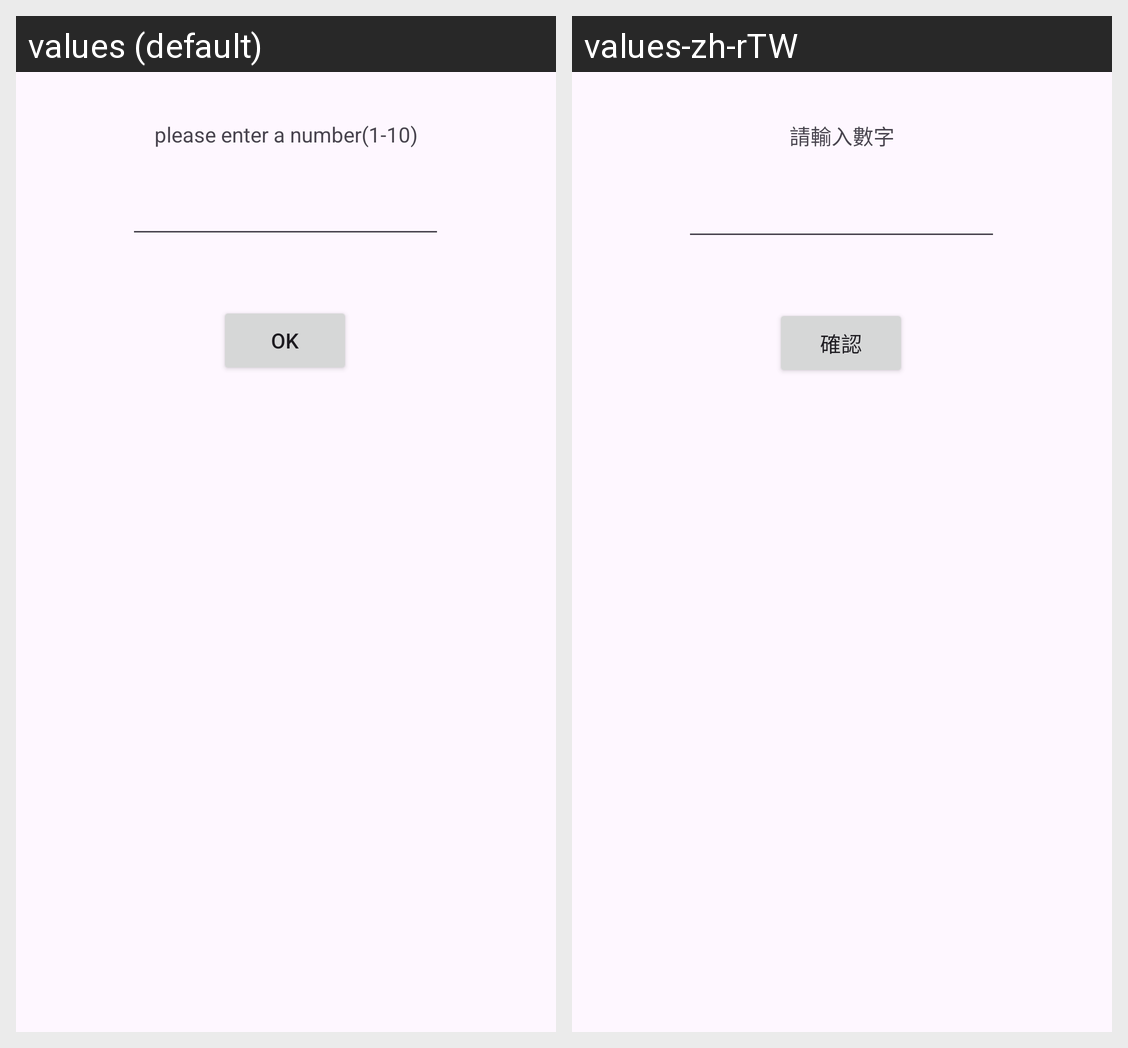

Here is an Android app screen in its default locale and in the app's own translations. Write out the translated-string differences for the strings that appear on this screen.
Android screen res/layout/activity_main.xml rendered under 2 locales, left to right: values (default), values-zh-rTW. Device: Nexus 5 (rendered at 1080×1920; each locale shown at half size, 540×960, under a caption strip naming it); theme Theme.Practice0229.
Strings drawn on this screen, with the default value and each locale's value (text and hints the layout hard-codes, and strings that could not be matched under every locale, appear in the picture but are not listed):

please_enter_a_number
  values: please enter a number(1-10)
  values-zh-rTW: 請輸入數字

ok
  values: ok
  values-zh-rTW: 確認
